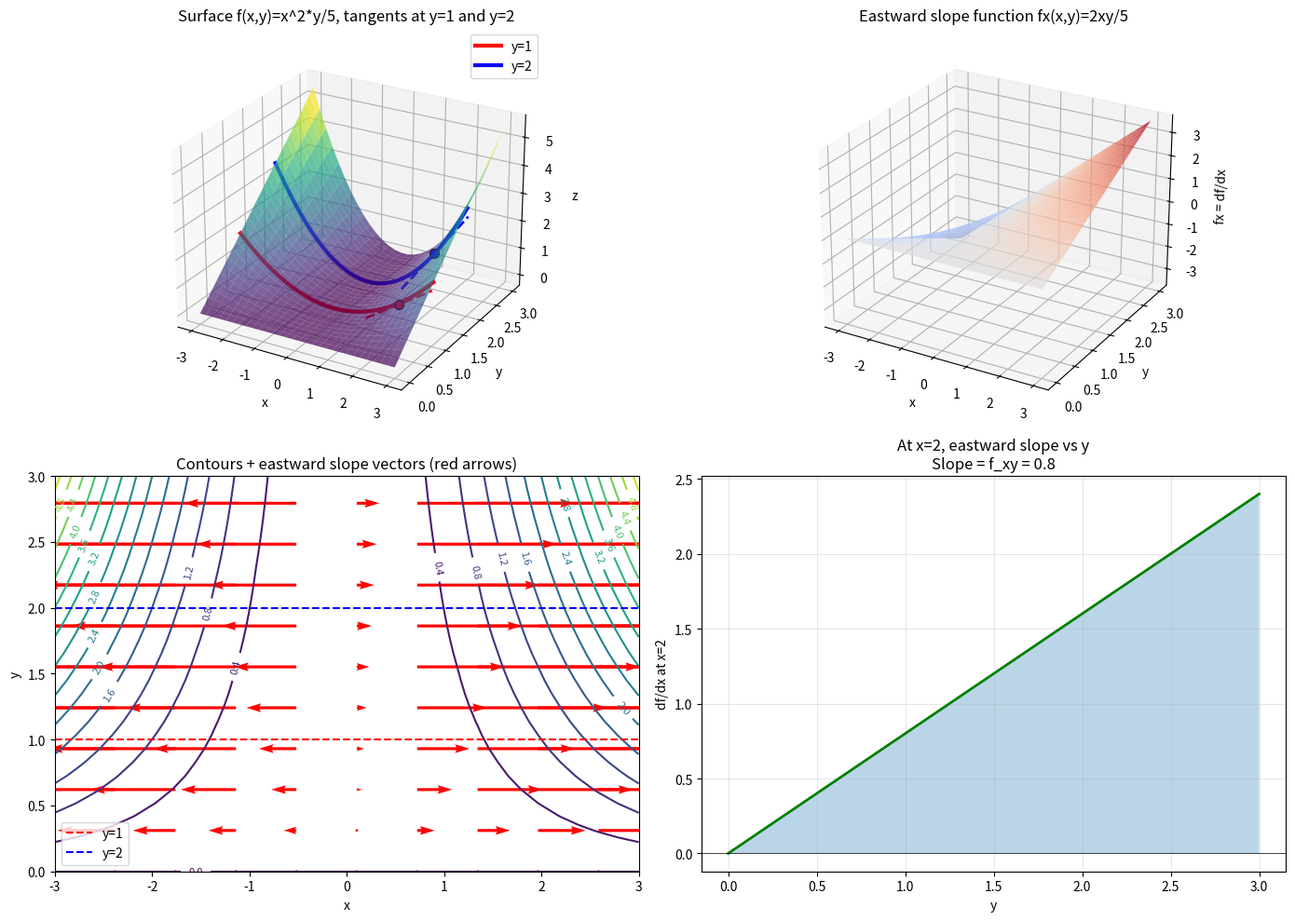

Recreate this plot in Python.
import numpy as np
import matplotlib.pyplot as plt
from mpl_toolkits.mplot3d import Axes3D
from matplotlib import cm

def f(x, y):
    return (x**2 * y) / 5

def fx(x, y):
    return (2 * x * y) / 5

x = np.linspace(-3, 3, 30)
y = np.linspace(0, 3, 30)
X, Y = np.meshgrid(x, y)
Z = f(X, Y)
slope_x = fx(X, Y)

fig = plt.figure(figsize=(14, 10))

ax1 = fig.add_subplot(221, projection='3d')
surf = ax1.plot_surface(X, Y, Z, cmap=cm.viridis, alpha=0.7, edgecolor='none')

y1, y2 = 1, 2
mask1 = np.abs(Y - y1) < 0.05
mask2 = np.abs(Y - y2) < 0.05

ax1.plot(X[mask1], Y[mask1], Z[mask1], 'r-', linewidth=3, label=f'y={y1}')
ax1.plot(X[mask2], Y[mask2], Z[mask2], 'b-', linewidth=3, label=f'y={y2}')

x0 = 2
for y0, color in [(1, 'red'), (2, 'blue')]:
    z0 = f(x0, y0)
    slope = fx(x0, y0)
    x_tan = np.array([x0-1, x0+1])
    z_tan = z0 + slope * (x_tan - x0)
    ax1.plot(x_tan, [y0, y0], z_tan, color=color, linewidth=2, linestyle='--')
    ax1.scatter([x0], [y0], [z0], color=color, s=50, edgecolors='black')

ax1.set_xlabel('x')
ax1.set_ylabel('y')
ax1.set_zlabel('z')
ax1.set_title('Surface f(x,y)=x^2*y/5, tangents at y=1 and y=2')
ax1.legend()
ax1.view_init(elev=25, azim=-60)

ax2 = fig.add_subplot(222, projection='3d')
surf2 = ax2.plot_surface(X, Y, slope_x, cmap=cm.coolwarm, alpha=0.7)
ax2.set_xlabel('x')
ax2.set_ylabel('y')
ax2.set_zlabel('fx = df/dx')
ax2.set_title('Eastward slope function fx(x,y)=2xy/5')
ax2.view_init(elev=25, azim=-60)

ax3 = fig.add_subplot(223)
contour = ax3.contour(X, Y, Z, levels=15, cmap=cm.viridis)
ax3.clabel(contour, inline=True, fontsize=8)
step = 3
Q = ax3.quiver(X[::step, ::step], Y[::step, ::step],
               fx(X, Y)[::step, ::step],
               np.zeros_like(X[::step, ::step]),
               angles='xy', scale_units='xy', scale=0.5, color='red', width=0.005)
ax3.set_xlabel('x')
ax3.set_ylabel('y')
ax3.set_title('Contours + eastward slope vectors (red arrows)')
ax3.axhline(y=1, color='red', linestyle='--', label='y=1')
ax3.axhline(y=2, color='blue', linestyle='--', label='y=2')
ax3.legend()

ax4 = fig.add_subplot(224)
y_vals = np.linspace(0, 3, 100)
x_fixed = 2
fx_vals = fx(x_fixed, y_vals)
ax4.plot(y_vals, fx_vals, 'g-', linewidth=2)
ax4.fill_between(y_vals, fx_vals, alpha=0.3)
ax4.set_xlabel('y')
ax4.set_ylabel(f'df/dx at x={x_fixed}')
ax4.set_title(f'At x={x_fixed}, eastward slope vs y\nSlope = f_xy = {2*x_fixed/5:.1f}')
ax4.grid(True, alpha=0.3)
ax4.axhline(y=0, color='black', linestyle='-', linewidth=0.5)

plt.tight_layout()
plt.show()

print("\n=== Numerical verification of f_xy ===")
print(f"f(x,y) = x^2 * y / 5")
print(f"df/dx = 2xy/5")
print(f"f_xy = d/dy (2xy/5) = 2x/5\n")

x0, y1, y2 = 2, 1, 2
print(f"At x={x0}:")
print(f"  y={y1}: eastward slope = {fx(x0, y1):.2f}")
print(f"  y={y2}: eastward slope = {fx(x0, y2):.2f}")
print(f"  Change = {fx(x0, y2) - fx(x0, y1):.2f}")
print(f"  f_xy = {2*x0/5:.2f} (slope of green line)")
